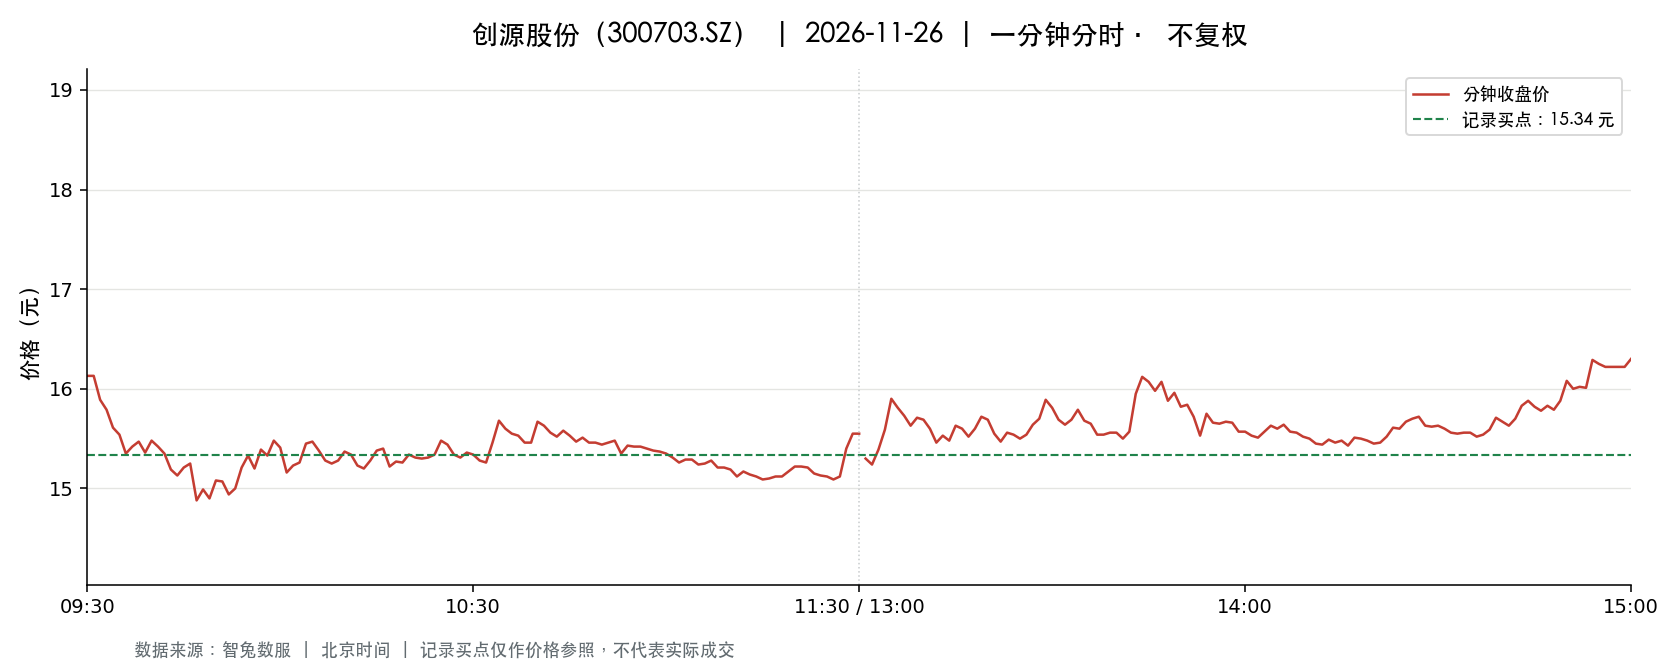

Source data for this figure (header and first rows):
t, o, h, l, c, v, a, pc, sf
2026-11-26 09:30:00, 16.13, 16.13, 16.13, 16.13, 18973, 30603449, 17.8, 0.0
2026-11-26 09:31:00, 16.44, 16.5, 16.02, 16.13, 50020, 81332244, 16.13, 0.0
2026-11-26 09:32:00, 16.09, 16.09, 15.76, 15.89, 21813, 34782617, 16.13, 0.0
2026-11-26 09:33:00, 15.85, 15.95, 15.67, 15.79, 20799, 32883257, 15.89, 0.0
2026-11-26 09:34:00, 15.79, 15.79, 15.51, 15.61, 14472, 22657097, 15.79, 0.0
2026-11-26 09:35:00, 15.61, 15.66, 15.5, 15.54, 11463, 17862085, 15.61, 0.0
2026-11-26 09:36:00, 15.55, 15.58, 15.35, 15.35, 9679, 15016191, 15.54, 0.0
2026-11-26 09:37:00, 15.34, 15.53, 15.25, 15.42, 11317, 17409609, 15.35, 0.0
2026-11-26 09:38:00, 15.41, 15.52, 15.35, 15.47, 9600, 14791665, 15.42, 0.0
2026-11-26 09:39:00, 15.47, 15.49, 15.23, 15.36, 9581, 14692185, 15.47, 0.0
2026-11-26 09:40:00, 15.32, 15.53, 15.32, 15.48, 7540, 11647259, 15.36, 0.0
2026-11-26 09:41:00, 15.47, 15.52, 15.4, 15.42, 6294, 9732471, 15.48, 0.0
2026-11-26 09:42:00, 15.44, 15.59, 15.35, 15.35, 5994, 9285618, 15.42, 0.0
2026-11-26 09:43:00, 15.33, 15.36, 15.18, 15.19, 6477, 9905403, 15.35, 0.0
2026-11-26 09:44:00, 15.17, 15.27, 15.02, 15.13, 8390, 12722374, 15.19, 0.0
2026-11-26 09:45:00, 15.16, 15.21, 15.14, 15.21, 4189, 6353651, 15.13, 0.0
2026-11-26 09:46:00, 15.19, 15.25, 15.13, 15.25, 3889, 5902503, 15.21, 0.0
2026-11-26 09:47:00, 15.19, 15.2, 14.88, 14.88, 7943, 11959930, 15.25, 0.0
2026-11-26 09:48:00, 14.88, 15.09, 14.84, 14.99, 9433, 14101486, 14.88, 0.0
2026-11-26 09:49:00, 14.93, 14.95, 14.88, 14.9, 5916, 8815278, 14.99, 0.0
2026-11-26 09:50:00, 14.91, 15.15, 14.91, 15.08, 5773, 8686251, 14.9, 0.0
2026-11-26 09:51:00, 15.07, 15.09, 14.96, 15.07, 4344, 6524145, 15.08, 0.0
2026-11-26 09:52:00, 15.0, 15.08, 14.94, 14.94, 4985, 7479897, 15.07, 0.0
2026-11-26 09:53:00, 14.94, 15.0, 14.93, 15.0, 4107, 6141121, 14.94, 0.0
2026-11-26 09:54:00, 15.0, 15.28, 14.98, 15.21, 4380, 6638606, 15.0, 0.0
2026-11-26 09:55:00, 15.28, 15.39, 15.22, 15.33, 3814, 5842488, 15.21, 0.0
2026-11-26 09:56:00, 15.29, 15.29, 15.14, 15.2, 2851, 4330942, 15.33, 0.0
2026-11-26 09:57:00, 15.2, 15.39, 15.15, 15.39, 3230, 4911430, 15.2, 0.0
2026-11-26 09:58:00, 15.4, 15.41, 15.33, 15.33, 3780, 5811334, 15.39, 0.0
2026-11-26 09:59:00, 15.4, 15.48, 15.33, 15.48, 2195, 3380010, 15.33, 0.0
2026-11-26 10:00:00, 15.49, 15.49, 15.38, 15.41, 3498, 5386232, 15.48, 0.0
2026-11-26 10:01:00, 15.38, 15.38, 15.11, 15.16, 6340, 9649667, 15.41, 0.0
2026-11-26 10:02:00, 15.2, 15.29, 15.2, 15.23, 1587, 2421824, 15.16, 0.0
2026-11-26 10:03:00, 15.23, 15.26, 15.22, 15.26, 678.0, 1033892, 15.23, 0.0
2026-11-26 10:04:00, 15.27, 15.45, 15.26, 15.45, 1515, 2329850, 15.26, 0.0
2026-11-26 10:05:00, 15.45, 15.48, 15.3, 15.47, 3474, 5357102, 15.45, 0.0
2026-11-26 10:06:00, 15.47, 15.49, 15.33, 15.38, 2013, 3101663, 15.47, 0.0
2026-11-26 10:07:00, 15.38, 15.4, 15.28, 15.28, 1149, 1764611, 15.38, 0.0
2026-11-26 10:08:00, 15.3, 15.3, 15.22, 15.25, 1188, 1811422, 15.28, 0.0
2026-11-26 10:09:00, 15.26, 15.34, 15.26, 15.28, 1176, 1798067, 15.25, 0.0
2026-11-26 10:10:00, 15.27, 15.38, 15.27, 15.37, 629.0, 965066, 15.28, 0.0
2026-11-26 10:11:00, 15.35, 15.37, 15.32, 15.34, 760.0, 1166652, 15.37, 0.0
2026-11-26 10:12:00, 15.36, 15.36, 15.23, 15.23, 1531, 2342630, 15.34, 0.0
2026-11-26 10:13:00, 15.23, 15.25, 15.2, 15.2, 1768, 2688812, 15.23, 0.0
2026-11-26 10:14:00, 15.17, 15.28, 15.17, 15.28, 1635, 2488399, 15.2, 0.0
2026-11-26 10:15:00, 15.27, 15.38, 15.27, 15.38, 905.0, 1387328, 15.28, 0.0
2026-11-26 10:16:00, 15.37, 15.41, 15.35, 15.4, 665.0, 1022944, 15.38, 0.0
2026-11-26 10:17:00, 15.39, 15.4, 15.22, 15.22, 2589, 3964805, 15.4, 0.0
2026-11-26 10:18:00, 15.22, 15.27, 15.2, 15.27, 867.0, 1319068, 15.22, 0.0
2026-11-26 10:19:00, 15.24, 15.28, 15.2, 15.26, 885.0, 1348080, 15.27, 0.0
2026-11-26 10:20:00, 15.28, 15.4, 15.27, 15.34, 1067, 1638277, 15.26, 0.0
2026-11-26 10:21:00, 15.37, 15.39, 15.31, 15.31, 845.0, 1297797, 15.34, 0.0
2026-11-26 10:22:00, 15.31, 15.31, 15.27, 15.3, 601.0, 918980, 15.31, 0.0
2026-11-26 10:23:00, 15.27, 15.35, 15.26, 15.31, 1062, 1625902, 15.3, 0.0
2026-11-26 10:24:00, 15.3, 15.34, 15.27, 15.34, 623.0, 954428, 15.31, 0.0
2026-11-26 10:25:00, 15.34, 15.48, 15.33, 15.48, 949.0, 1459169, 15.34, 0.0
2026-11-26 10:26:00, 15.47, 15.47, 15.42, 15.44, 1589, 2454629, 15.48, 0.0
2026-11-26 10:27:00, 15.43, 15.43, 15.34, 15.34, 1254, 1929568, 15.44, 0.0
2026-11-26 10:28:00, 15.32, 15.37, 15.3, 15.31, 867.0, 1327871, 15.34, 0.0
2026-11-26 10:29:00, 15.3, 15.36, 15.28, 15.36, 802.0, 1227434, 15.31, 0.0
... 181 more rows
